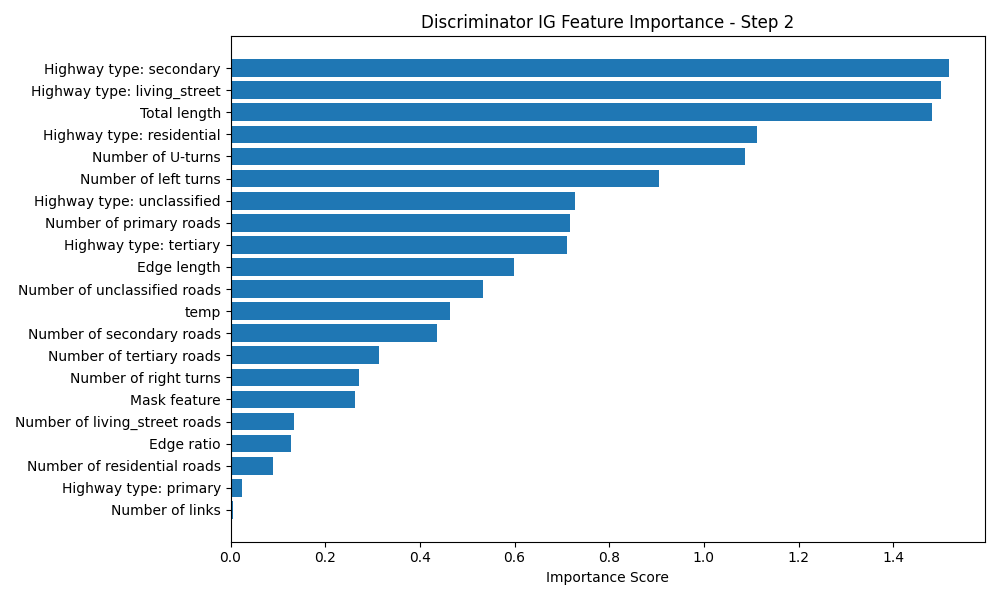

The file beside this chart, header and first rows:
Feature, Importance Score
Highway type: secondary, 1.518
Highway type: living_street, 1.501
Total length, 1.482
Highway type: residential, 1.113
Number of U-turns, 1.086
Number of left turns, 0.9059
Highway type: unclassified, 0.7278
Number of primary roads, 0.717
Highway type: tertiary, 0.7109
Edge length, 0.5985
Number of unclassified roads, 0.5327
temp, 0.4642
Number of secondary roads, 0.4369
Number of tertiary roads, 0.3147
Number of right turns, 0.2712
Mask feature, 0.2626
Number of living_street roads, 0.1346
Edge ratio, 0.1271
Number of residential roads, 0.0888
Highway type: primary, 0.02481
Number of links, 0.004531
